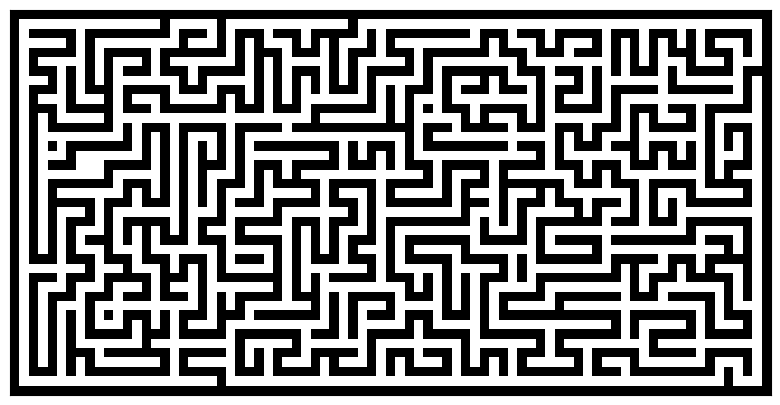

Source code (Python):
#################################################
#                   INPUT 8
# Programacao de Jogos 7
# Labirinth 2 - Treasure Hunt
# UK : Input 7
# Usage:
# > python3 Input08PJ07.py
#
# v2.145
# 20180211
# copy of: https://en.wikipedia.org/wiki/Maze_generation_algorithm
#################################################
import numpy
from numpy.random import random_integers as rand
import matplotlib.pyplot as pyplot

def maze(width=81, height=51, complexity=.75, density=.75):
    # Only odd shapes
    shape = ((height // 2) * 2 + 1, (width // 2) * 2 + 1)
    # Adjust complexity and density relative to maze size
    complexity = int(complexity * (5 * (shape[0] + shape[1])))
    density    = int(density * ((shape[0] // 2) * (shape[1] // 2)))
    # Build actual maze
    Z = numpy.zeros(shape, dtype=bool)
    # Fill borders
    Z[0, :] = Z[-1, :] = 1
    Z[:, 0] = Z[:, -1] = 1
    # Make aisles
    for i in range(density):
        x, y = rand(0, shape[1] // 2) * 2, rand(0, shape[0] // 2) * 2
        Z[y, x] = 1
        for j in range(complexity):
            neighbours = []
            if x > 1:             neighbours.append((y, x - 2))
            if x < shape[1] - 2:  neighbours.append((y, x + 2))
            if y > 1:             neighbours.append((y - 2, x))
            if y < shape[0] - 2:  neighbours.append((y + 2, x))
            if len(neighbours):
                y_,x_ = neighbours[rand(0, len(neighbours) - 1)]
                if Z[y_, x_] == 0:
                    Z[y_, x_] = 1
                    Z[y_ + (y - y_) // 2, x_ + (x - x_) // 2] = 1
                    x, y = x_, y_
    return Z

pyplot.figure(figsize=(10, 5))
pyplot.imshow(maze(80, 40), cmap=pyplot.cm.binary, interpolation='nearest')
pyplot.xticks([]), pyplot.yticks([])
pyplot.show()